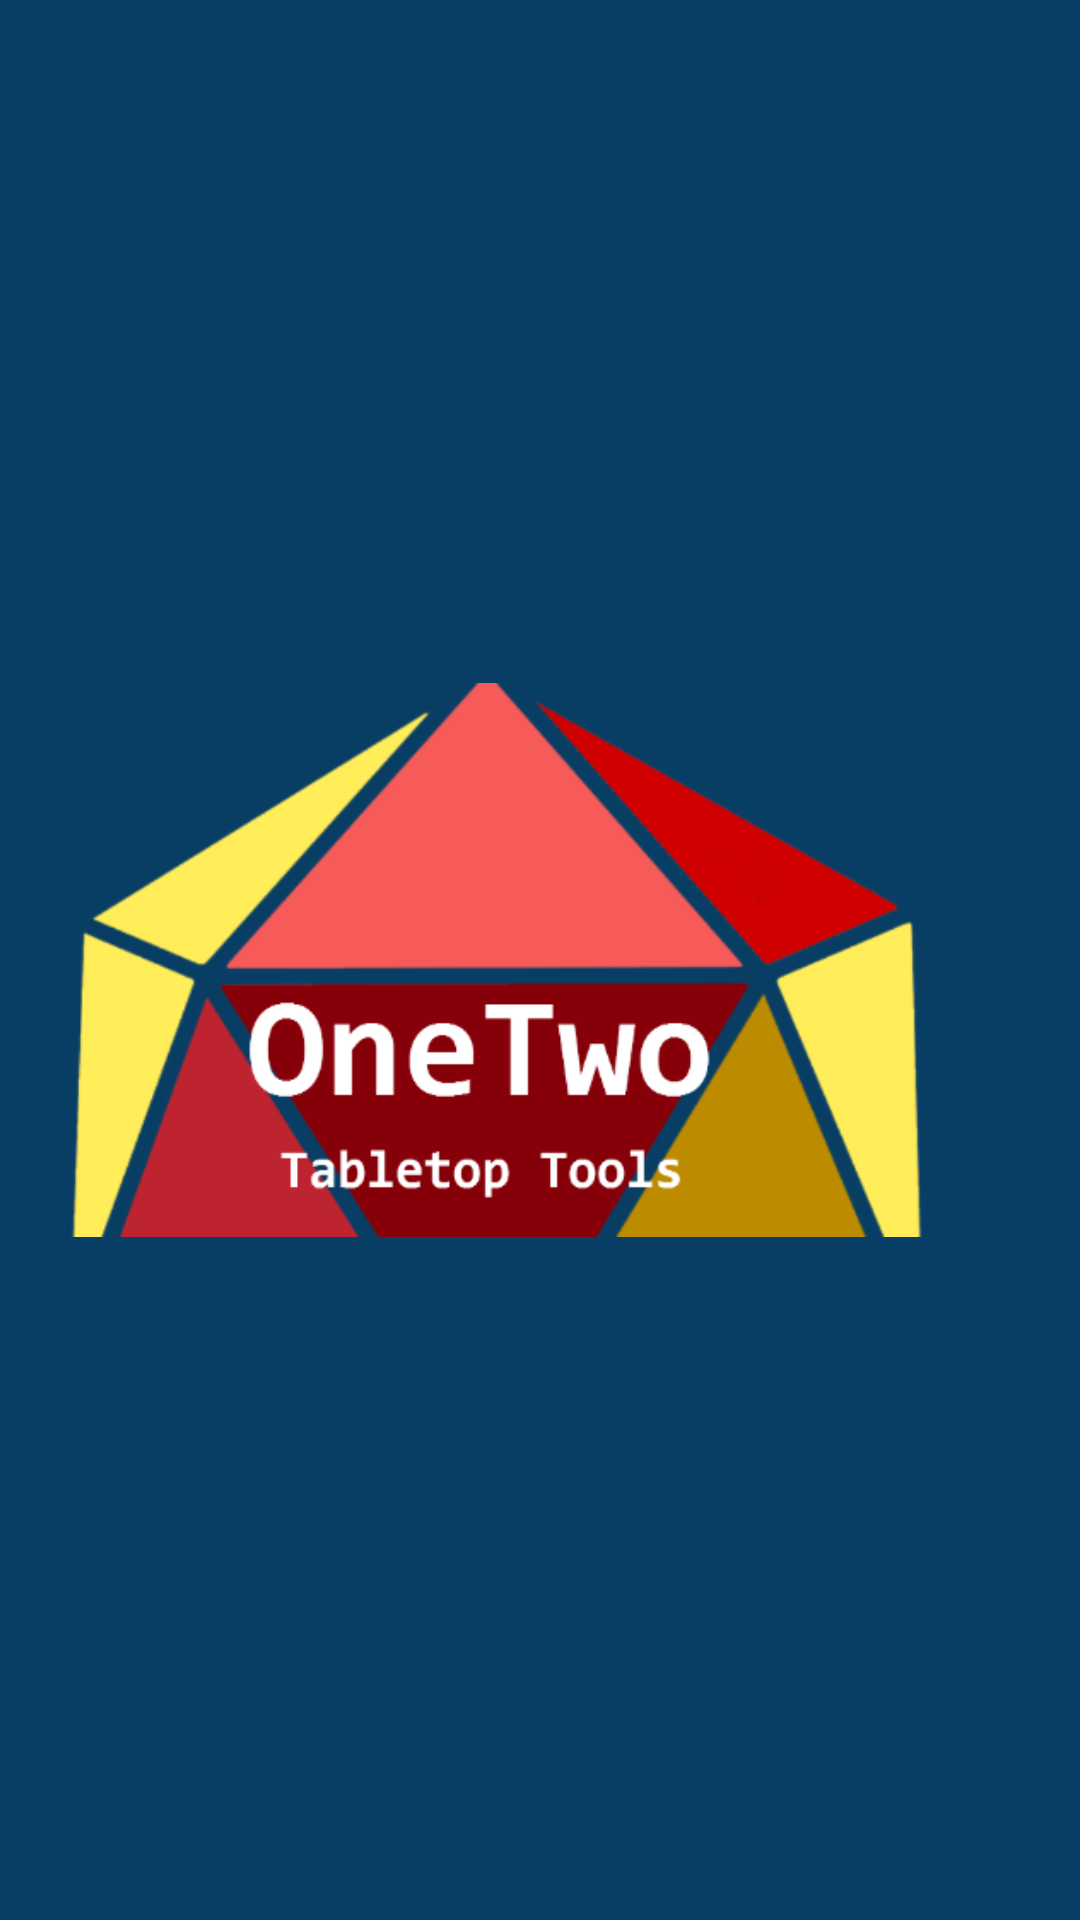

Reconstruct the res/layout file that produces this screen, plus the resources it refers to.
<!-- AndroidManifest.xml: application theme AppTheme -->
<!-- res/layout/nav_header.xml -->
<?xml version="1.0" encoding="utf-8"?>
<LinearLayout xmlns:android="http://schemas.android.com/apk/res/android"
    android:layout_width="match_parent"
    android:layout_height="192dp"
    android:background="?attr/colorPrimary"
    android:padding="@dimen/space_m"
    android:theme="@style/ThemeOverlay.Material3.Dark"
    android:orientation="vertical"
    android:gravity="bottom">

    <ImageView
        android:layout_width="match_parent"
        android:layout_height="match_parent"
        android:scaleType="fitCenter"
        android:src="@drawable/nav_header_m" />

    

</LinearLayout>
<!-- resources referenced by this layout -->
<resources>
  <dimen name="space_m">16dp</dimen>
  <string name="nav_header">OneTwo</string>
  <color name="m3_primary">#083E64</color>
  <color name="m3_on_primary">#FFFFFFFF</color>
  <color name="colorPrimaryDark">#001839</color>
  <color name="m3_primary_container">#D0E4FF</color>
  <color name="m3_on_primary_container">#001D35</color>
  <color name="m3_secondary">#715D00</color>
  <color name="m3_on_secondary">#FFFFFFFF</color>
  <color name="m3_secondary_container">#FFE08A</color>
  <color name="m3_on_secondary_container">#231B00</color>
  <color name="m3_tertiary">#BD2430</color>
  <color name="m3_on_tertiary">#FFFFFFFF</color>
  <color name="m3_tertiary_container">#FFDAD8</color>
  <color name="m3_on_tertiary_container">#410006</color>
  <color name="colorAccent">#f3bb21</color>
  <color name="m3_background">#FFFBFF</color>
  <color name="m3_on_background">#1B1B1F</color>
  <color name="m3_surface">#FFFBFF</color>
  <color name="m3_on_surface">#1B1B1F</color>
  <color name="m3_surface_variant">#DDE3EB</color>
  <color name="m3_on_surface_variant">#41474D</color>
  <color name="m3_surface_container">#F0F4FA</color>
  <color name="m3_surface_container_high">#E9EEF4</color>
  <color name="m3_outline">#72787E</color>
  <color name="m3_outline_variant">#C1C7CE</color>
  <color name="m3_inverse_surface">#303034</color>
  <color name="m3_inverse_on_surface">#F2F0F4</color>
  <color name="m3_inverse_primary">#9DCAEF</color>
  <color name="m3_error">#BA1A1A</color>
  <color name="m3_on_error">#FFFFFFFF</color>
  <color name="m3_error_container">#FFDAD6</color>
  <color name="m3_on_error_container">#410002</color>
  <color name="navigation_bar_background">@color/m3_surface</color>
  <style name="ShapeAppearance.OneTwo.Small" parent="">
          <item name="cornerFamily">rounded</item>
          <item name="cornerSize">16dp</item>
      </style>
  <style name="ShapeAppearance.OneTwo.Container" parent="">
          <item name="cornerFamily">rounded</item>
          <item name="cornerSize">@dimen/shape_corner_soft</item>
      </style>
  <style name="ShapeAppearance.OneTwo.Large" parent="">
          <item name="cornerFamily">rounded</item>
          <item name="cornerSize">@dimen/shape_corner_large</item>
      </style>
  <style name="ShapeAppearance.OneTwo.ExtraLarge" parent="">
          <item name="cornerFamily">rounded</item>
          <item name="cornerSize">@dimen/shape_corner_extra_large</item>
      </style>
  <dimen name="shape_corner_soft">24dp</dimen>
  <dimen name="shape_corner_large">28dp</dimen>
  <dimen name="shape_corner_extra_large">32dp</dimen>
</resources>
